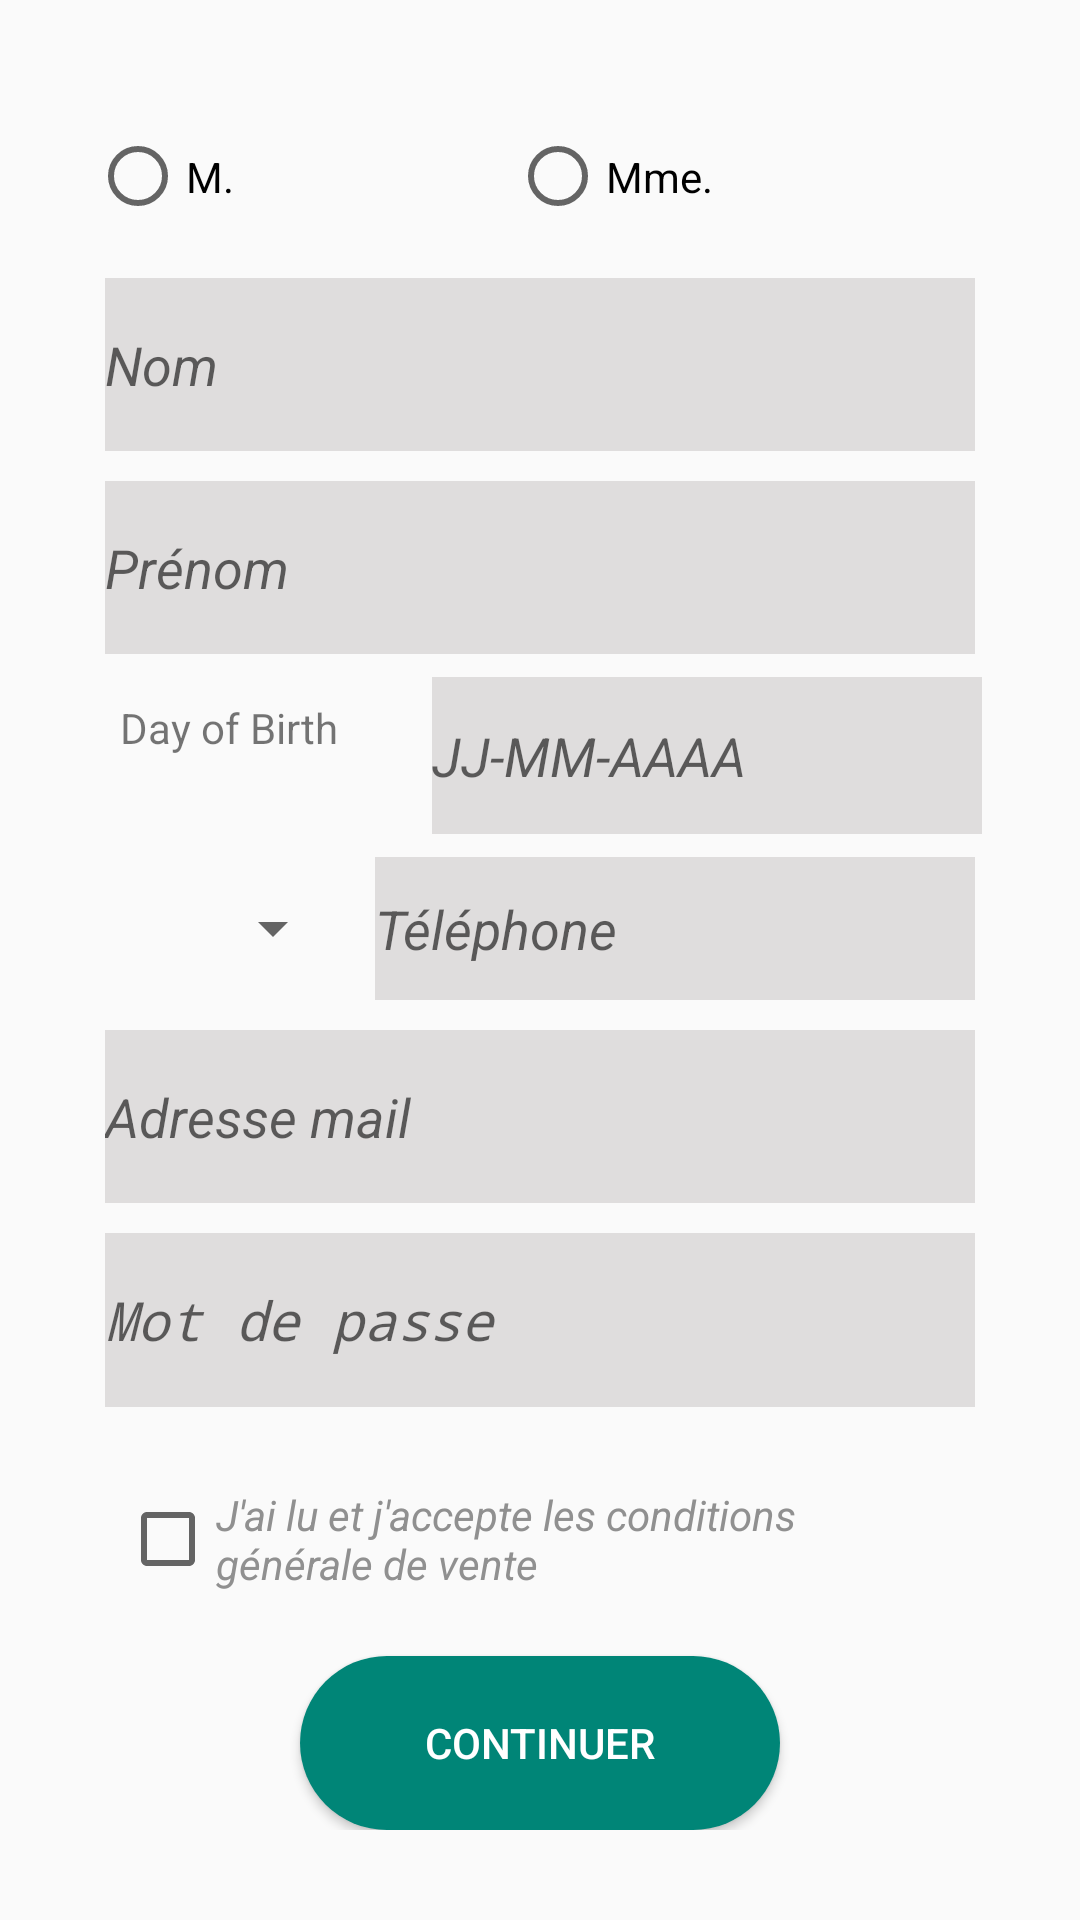

Android layout source for this screen:
<!-- AndroidManifest.xml: application theme AppTheme -->
<!-- res/layout/activity_sign_up.xml -->
<?xml version="1.0" encoding="utf-8"?>
<android.support.constraint.ConstraintLayout xmlns:android="http://schemas.android.com/apk/res/android"
    xmlns:app="http://schemas.android.com/apk/res-auto"
    xmlns:tools="http://schemas.android.com/tools"
    android:layout_width="match_parent"
    android:layout_height="match_parent"
    tools:context=".Activities.SignUpActivity">
    <LinearLayout
        android:layout_width="match_parent"
        android:layout_height="match_parent"
        android:layout_margin="30dp"
        android:orientation="vertical">

        <RadioGroup
            android:id="@+id/radio_button_gender"
            android:layout_width="match_parent"
            android:layout_height="0dp"
            android:layout_weight="1"
            android:orientation="horizontal">

            <RadioButton
                android:id="@+id/radioButton_m"
                android:layout_width="wrap_content"
                android:layout_height="match_parent"
                android:layout_weight="1"
                android:text="M." />

            <RadioButton
                android:id="@+id/radioButton_mme"
                android:layout_width="wrap_content"
                android:layout_height="match_parent"
                android:layout_weight="1"
                android:text="Mme." />
        </RadioGroup>

        <EditText
            android:id="@+id/editText_last_name"
            android:layout_width="match_parent"
            android:layout_height="0dp"
            android:layout_margin="5dp"
            android:layout_weight="1"
            android:autofillHints="Last Name"
            android:background="@color/Color_editText"
            android:ems="10"
            android:hint="Nom"
            android:inputType="textPersonName"
            android:textStyle="italic" />

        <EditText
            android:id="@+id/editText_first_name"
            android:layout_width="match_parent"
            android:layout_height="0dp"
            android:layout_margin="5dp"
            android:layout_weight="1"
            android:autofillHints="First Name"
            android:background="@color/Color_editText"
            android:ems="10"
            android:hint="Prénom"
            android:inputType="textPersonName"
            android:textStyle="italic" />

        <LinearLayout
            android:id="@+id/linear_layout_birth"
            android:layout_width="match_parent"
            android:layout_height="0dp"
            android:layout_weight="1"
            android:orientation="horizontal">

            <TextView
                android:id="@+id/textView3"
                android:layout_width="0dp"
                android:layout_height="match_parent"
                android:layout_margin="10dp"
                android:layout_weight="1"
                android:text="Day of Birth" />

            <EditText
                android:id="@+id/editText_date"
                android:layout_width="0dp"
                android:layout_height="match_parent"
                android:layout_margin="2.5dp"
                android:layout_weight="2"
                android:autofillHints="28"
                android:background="@color/Color_editText"
                android:ems="10"
                android:hint="JJ-MM-AAAA"
                android:inputType="date"
                android:textStyle="italic" />
        </LinearLayout>

        <LinearLayout
            android:id="@+id/linear_layout_phone"
            android:layout_width="match_parent"
            android:layout_height="0dp"
            android:layout_weight="1"
            android:orientation="horizontal">

            <Spinner

                android:id="@+id/Spiner_telephone_index"
                android:layout_width="0dp"
                android:layout_height="match_parent"
                android:layout_margin="5dp"
                android:layout_weight="2"></Spinner>

            <EditText
                android:id="@+id/editText"
                android:layout_width="0dp"
                android:layout_height="match_parent"
                android:layout_margin="5dp"
                android:layout_weight="5"
                android:background="@color/Color_editText"
                android:ems="10"
                android:hint="Téléphone"
                android:inputType="phone"
                android:textStyle="italic" />
        </LinearLayout>

        <EditText
            android:id="@+id/editText_mail"
            android:layout_width="match_parent"
            android:layout_height="0dp"
            android:layout_margin="5dp"
            android:layout_weight="1"
            android:background="@color/Color_editText"
            android:ems="10"
            android:hint="Adresse mail"
            android:inputType="textEmailAddress"
            android:textStyle="italic" />

        <EditText
            android:id="@+id/editText_pwd"
            android:layout_width="match_parent"
            android:layout_height="0dp"
            android:layout_margin="5dp"
            android:layout_weight="1"
            android:background="@color/Color_editText"
            android:ems="10"
            android:hint="Mot de passe"
            android:inputType="textPassword"
            android:textStyle="italic" />

        <CheckBox
            android:id="@+id/checkBox_terms_of_use"
            android:layout_width="match_parent"
            android:layout_height="0dp"
            android:layout_margin="10dp"
            android:layout_weight="1"
            android:text="J'ai lu et j'accepte les conditions générale de vente"
            android:textColor="@color/color_text_terms_of_use"
            android:textStyle="italic"
            android:theme="@style/WhiteCheck" />

        <Button
            android:id="@+id/button_continuer"
            android:layout_width="match_parent"
            android:layout_height="0dp"
            android:layout_marginLeft="70dp"
            android:layout_marginRight="70dp"
            android:layout_weight="1"
            android:background="@drawable/button"
            android:paddingTop="5dp"
            android:paddingBottom="5dp"
            android:text="Continuer"
            android:textColor="@color/Color_continue" />
    </LinearLayout>


</android.support.constraint.ConstraintLayout>
<!-- resources referenced by this layout -->
<resources>
  <color name="Color_continue">#ffffff</color>
  <color name="Color_editText">#dfdddd</color>
  <color name="color_text_terms_of_use">#909090</color>
  <!-- drawable button (drawable) -->
  <?xml version="1.0" encoding="utf-8"?>
  <shape xmlns:android="http://schemas.android.com/apk/res/android"
      android:shape="rectangle" android:padding="10dp">
      
      <solid android:color="#008577"/>
      <corners android:radius="100dp"/>
  </shape>
  <style name="WhiteCheck">
          <item name="colorAccent">#FFDFDD</item>
      </style>
  <style name="AppTheme" parent="Theme.AppCompat.Light.DarkActionBar">
          
          <item name="colorPrimary">@color/colorPrimary</item>
          <item name="colorPrimaryDark">@color/colorPrimaryDark</item>
          <item name="colorAccent">@color/colorAccent</item>
      </style>
  <color name="colorPrimary">#008577</color>
  <color name="colorPrimaryDark">#00574b</color>
  <color name="colorAccent">#dbd7d9</color>
</resources>
